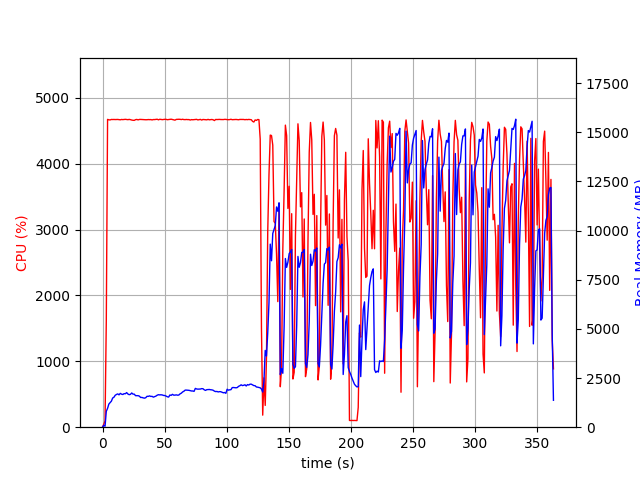

Values plotted in this chart, from the file beside it:
elapsed_time, nproc, cpu, mem_real, mem_virtual
4.410743713378906e-05, 1, 0.0, 7.0, 3186
1.006, 1, 45.7, 97.26, 704.5
2.014, 2, 94.3, 49.27, 192.5
3.022, 1, 1621, 807.5, 4832
4.045, 1, 4671, 959.2, 4996
5.067, 1, 4664, 1176, 5236
6.09, 1, 4663, 1247, 5318
7.114, 1, 4670, 1324, 5398
8.138, 1, 4669, 1484, 5612
9.162, 1, 4670, 1524, 5665
10.18, 1, 4669, 1623, 5800
11.21, 1, 4670, 1665, 5885
12.23, 1, 4670, 1695, 5926
13.25, 1, 4668, 1646, 5972
14.27, 1, 4665, 1721, 6063
15.3, 1, 4670, 1681, 6070
16.32, 1, 4668, 1663, 6095
17.34, 1, 4670, 1706, 6118
18.36, 1, 4672, 1701, 6166
19.39, 1, 4669, 1761, 6223
20.41, 1, 4667, 1689, 6229
21.43, 1, 4671, 1655, 6248
22.46, 1, 4667, 1671, 6297
23.48, 1, 4661, 1741, 6375
24.5, 1, 4658, 1682, 6375
25.53, 1, 4656, 1682, 6406
26.55, 1, 4667, 1604, 6414
27.57, 1, 4670, 1602, 6421
28.6, 1, 4664, 1604, 6436
29.63, 1, 4670, 1579, 6464
30.65, 1, 4670, 1511, 6464
31.68, 1, 4669, 1514, 6502
32.7, 1, 4667, 1492, 6502
33.72, 1, 4667, 1478, 6509
34.75, 1, 4666, 1499, 6527
35.77, 1, 4666, 1571, 6541
36.8, 1, 4669, 1568, 6563
37.82, 1, 4667, 1593, 6593
38.84, 1, 4668, 1565, 6612
39.87, 1, 4663, 1569, 6634
40.89, 1, 4669, 1528, 6641
41.91, 1, 4668, 1558, 6680
42.94, 1, 4670, 1581, 6710
43.96, 1, 4673, 1627, 6710
44.98, 1, 4664, 1652, 6746
46.01, 1, 4672, 1643, 6768
47.03, 1, 4671, 1649, 6798
48.05, 1, 4667, 1640, 6820
49.08, 1, 4670, 1616, 6826
50.1, 1, 4672, 1611, 6840
51.13, 1, 4672, 1582, 6840
52.15, 1, 4666, 1547, 6854
53.17, 1, 4669, 1533, 6854
54.2, 1, 4671, 1638, 6890
55.22, 1, 4674, 1620, 6890
56.24, 1, 4669, 1671, 6933
57.27, 1, 4663, 1630, 6933
58.29, 1, 4660, 1632, 6953
59.31, 1, 4671, 1645, 6988
60.34, 1, 4672, 1629, 6995
... 298 more rows
